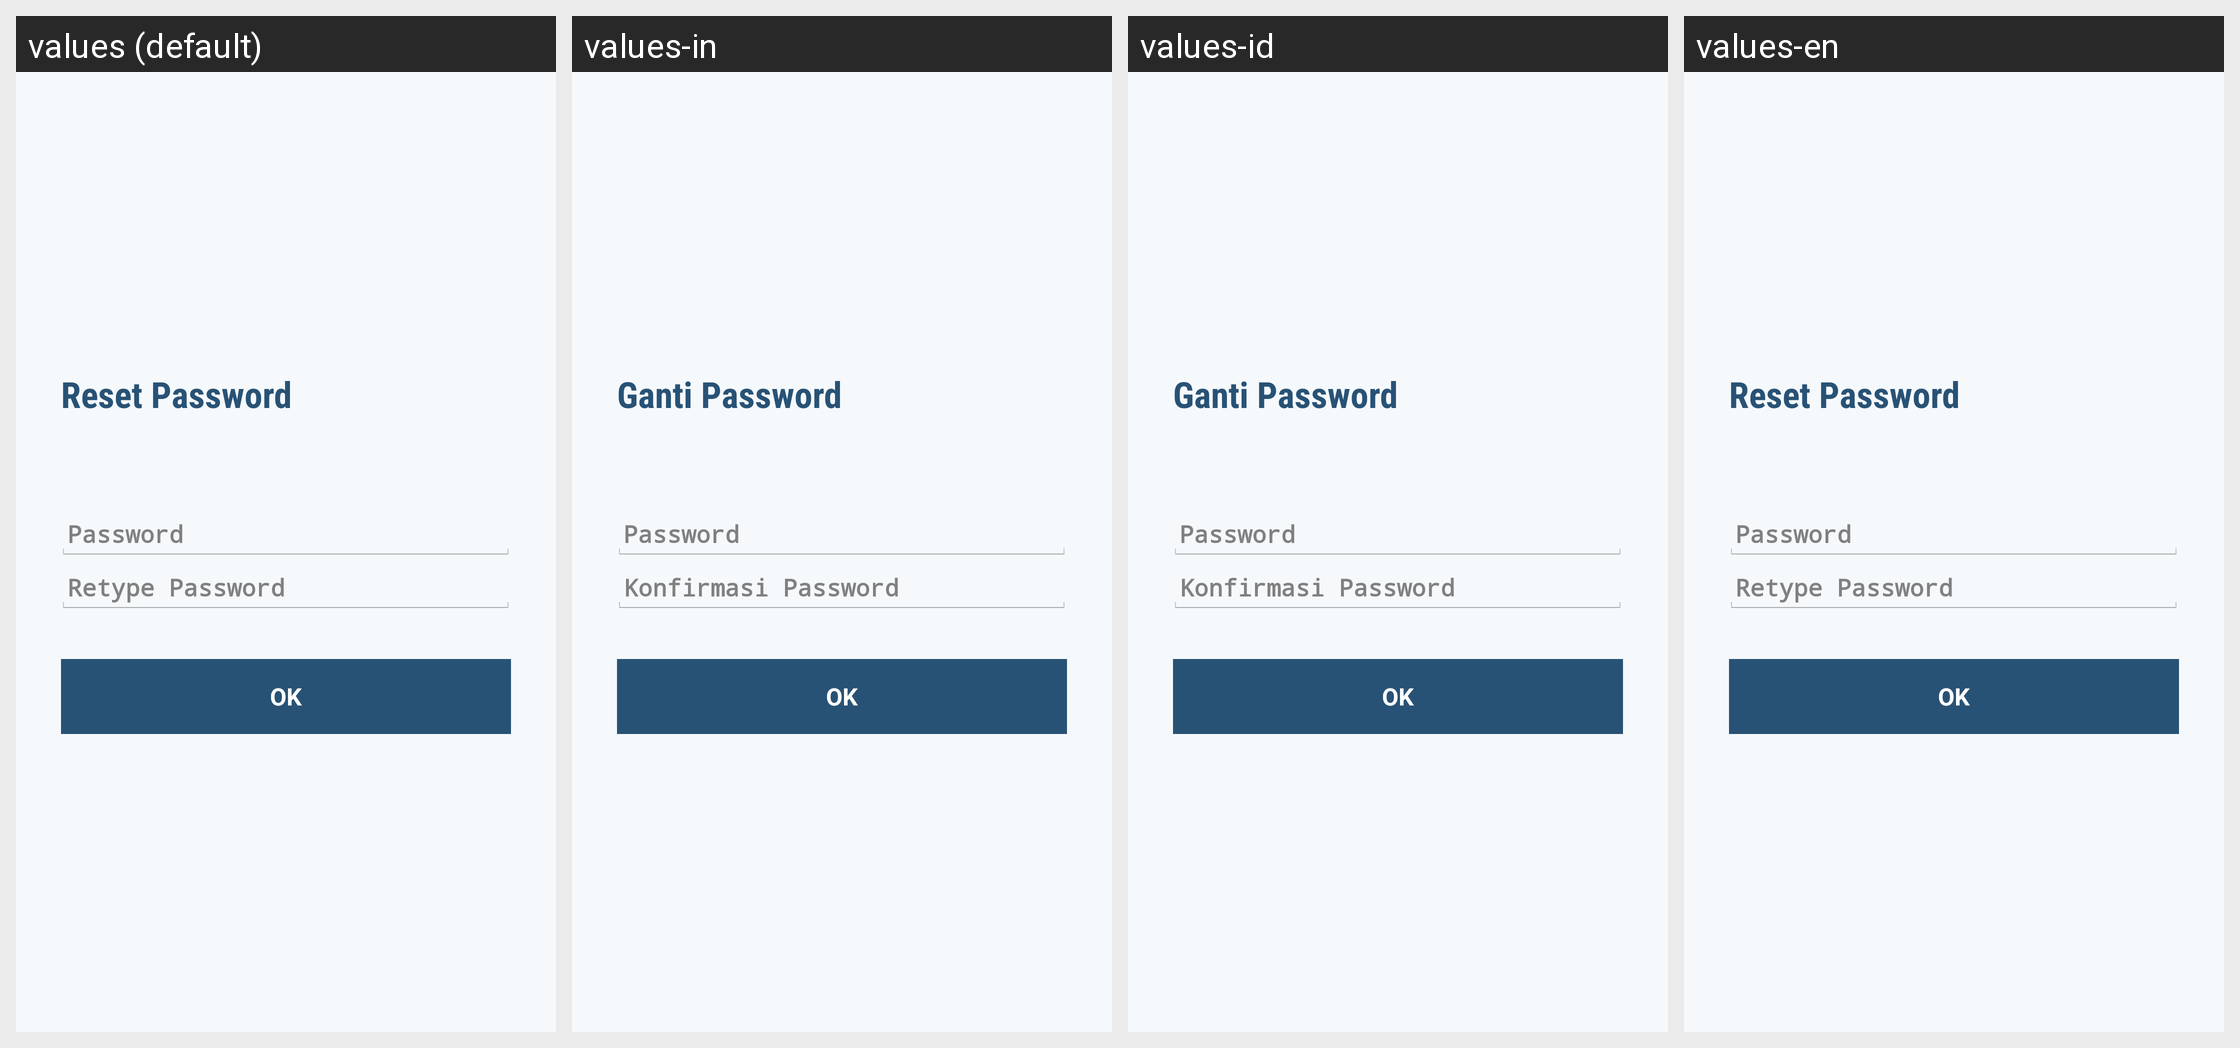

Locale-by-locale string values for the Android screen shown in this grid:
Android screen res/layout/auth_forgot_password_reset_activity.xml rendered under 4 locales, left to right: values (default), values-in, values-id, values-en. Device: Nexus 5 (rendered at 1080×1920; each locale shown at half size, 540×960, under a caption strip naming it); theme app_theme.
Strings drawn on this screen, with the default value and each locale's value (text and hints the layout hard-codes, and strings that could not be matched under every locale, appear in the picture but are not listed):

reset_password
  values: Reset Password
  values-in: Ganti Password
  values-id: Ganti Password
  values-en: Reset Password

password
  values: Password
  values-in: Password
  values-id: Password
  values-en: Password

field_password_confirm
  values: Retype Password
  values-in: Konfirmasi Password
  values-id: Konfirmasi Password
  values-en: Retype Password

ok
  values: OK
  values-in: OK
  values-id: OK
  values-en: OK
